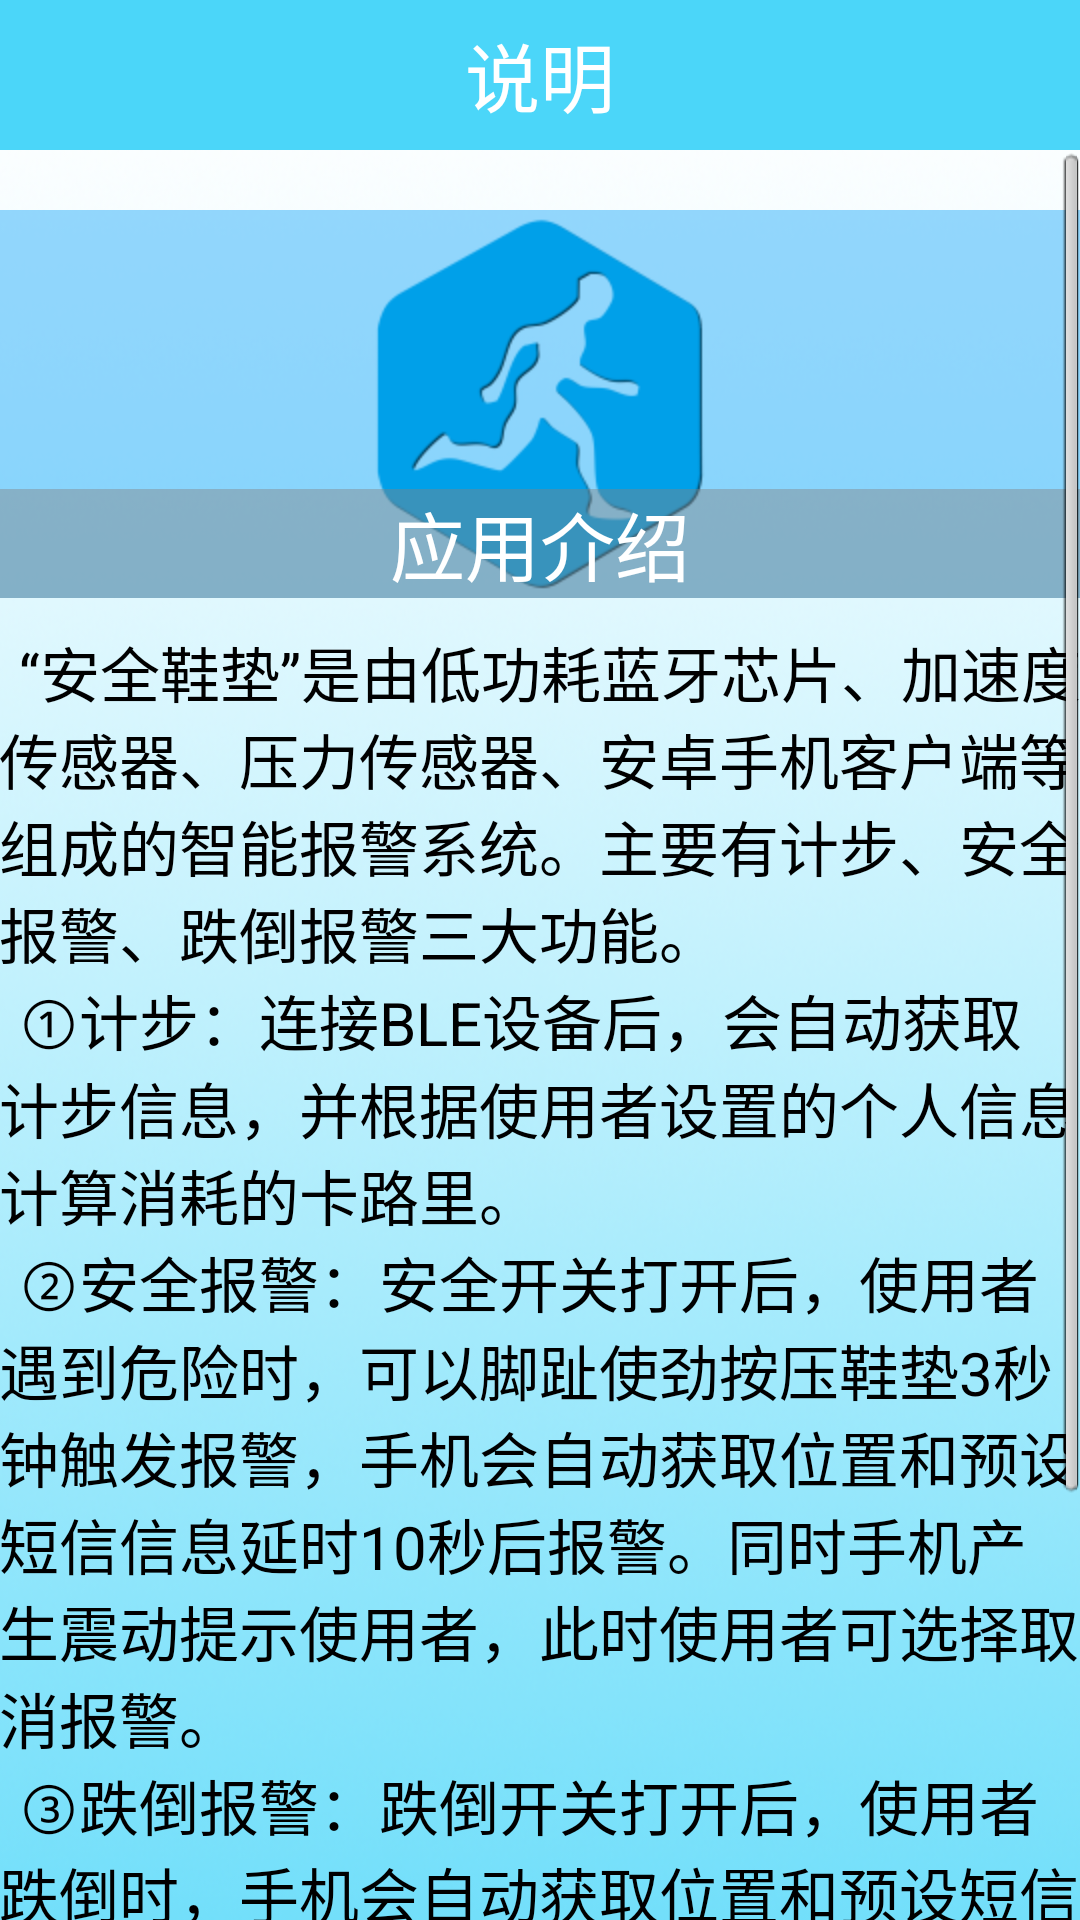

Here is an Android app screen rendered from its layout file. Give the layout XML and the strings, colors and styles it references.
<!-- AndroidManifest.xml: application theme android:Theme.NoTitleBar -->
<!-- res/layout/activity_help.xml -->
<?xml version="1.0" encoding="utf-8"?>
<LinearLayout xmlns:android="http://schemas.android.com/apk/res/android"
    xmlns:tools="http://schemas.android.com/tools"
    android:layout_width="match_parent"
    android:layout_height="match_parent"
    android:orientation="vertical" >

    <RelativeLayout
        android:layout_width="match_parent"
        android:layout_height="50dp"
        android:background="#4BD6F9"
        android:orientation="horizontal" >

        <TextView
            android:layout_width="wrap_content"
            android:layout_height="match_parent"
            android:layout_alignParentLeft="true"
            android:layout_alignParentRight="true"
            android:gravity="center"
            android:text="说明"
            android:textColor="#ffffff"
            android:textSize="25sp" />
    </RelativeLayout>

    <ScrollView
        android:layout_width="fill_parent"
        android:layout_height="fill_parent" >

        <LinearLayout
            android:layout_width="match_parent"
            android:layout_height="wrap_content"
            android:background="@drawable/w_123"
            android:orientation="vertical"
            android:paddingLeft="@dimen/activity_horizontal_margin"
            android:paddingRight="@dimen/activity_horizontal_margin"
            android:paddingTop="20dp" >

            <LinearLayout
                android:layout_width="match_parent"
                android:layout_height="wrap_content"
                android:orientation="vertical" >

                <RelativeLayout
                    android:id="@+id/title"
                    android:layout_width="wrap_content"
                    android:layout_height="match_parent"
                    android:orientation="horizontal" >

                    <ImageButton
                        android:id="@+id/bt_image"
                        android:layout_width="wrap_content"
                        android:layout_height="wrap_content"
                        android:layout_alignParentLeft="true"
                        android:layout_alignParentRight="true"
                        android:layout_centerVertical="true"
                        android:background="#6f0ea3f9"
                        android:src="@drawable/logo" />

                    <TextView
                        android:layout_width="match_parent"
                        android:layout_height="match_parent"
                        android:layout_centerHorizontal="true"
                        android:layout_alignParentBottom="true"
                        android:gravity="center_horizontal"
                        android:text="应用介绍"
                        android:textColor="#ffffff"
                        android:background="#6f808080"
                        android:textSize="25sp" />

                </RelativeLayout>

                <Space
                    android:layout_width="10dp"
                    android:layout_height="10dp" />

                <TextView
                    android:layout_width="fill_parent"
                    android:layout_height="wrap_content"
                    android:text="@string/help"
                    android:textColor="#000000"
                    android:textSize="20sp" />
            </LinearLayout>

            <Space
                android:layout_width="10sp"
                android:layout_height="25sp" />

            <TextView
                android:layout_width="fill_parent"
                android:layout_height="wrap_content"
                android:autoLink="email"
                android:gravity="center"
                android:text="重庆邮电大学设计作品\n作者：923847753@qq.com"
                android:textColor="@color/grey"
                android:textSize="20sp" />

            <Space
                android:layout_width="10sp"
                android:layout_height="15sp" />
        </LinearLayout>
    </ScrollView>

</LinearLayout>
<!-- resources referenced by this layout -->
<resources>
  <color name="grey">#8b8484</color>
  <!-- drawable logo: png bitmap (drawable-hdpi, 9735 bytes) -->
  <!-- drawable w_123: png bitmap (drawable-hdpi, 305739 bytes) -->
  <string name="help">\t“安全鞋垫”是由低功耗蓝牙芯片、加速度传感器、压力传感器、安卓手机客户端等组成的智能报警系统。主要有计步、安全报警、跌倒报警三大功能。\n\t①计步：连接BLE设备后，会自动获取计步信息，并根据使用者设置的个人信息计算消耗的卡路里。\n\t②安全报警：安全开关打开后，使用者遇到危险时，可以脚趾使劲按压鞋垫3秒钟触发报警，手机会自动获取位置和预设短信信息延时10秒后报警。同时手机产生震动提示使用者，此时使用者可选择取消报警。\n\t③跌倒报警：跌倒开关打开后，使用者跌倒时，手机会自动获取位置和预设短信信息延时10秒后报警。同时手机产生震动提示使用者，此时使用者可选择取消报警。</string>
</resources>
